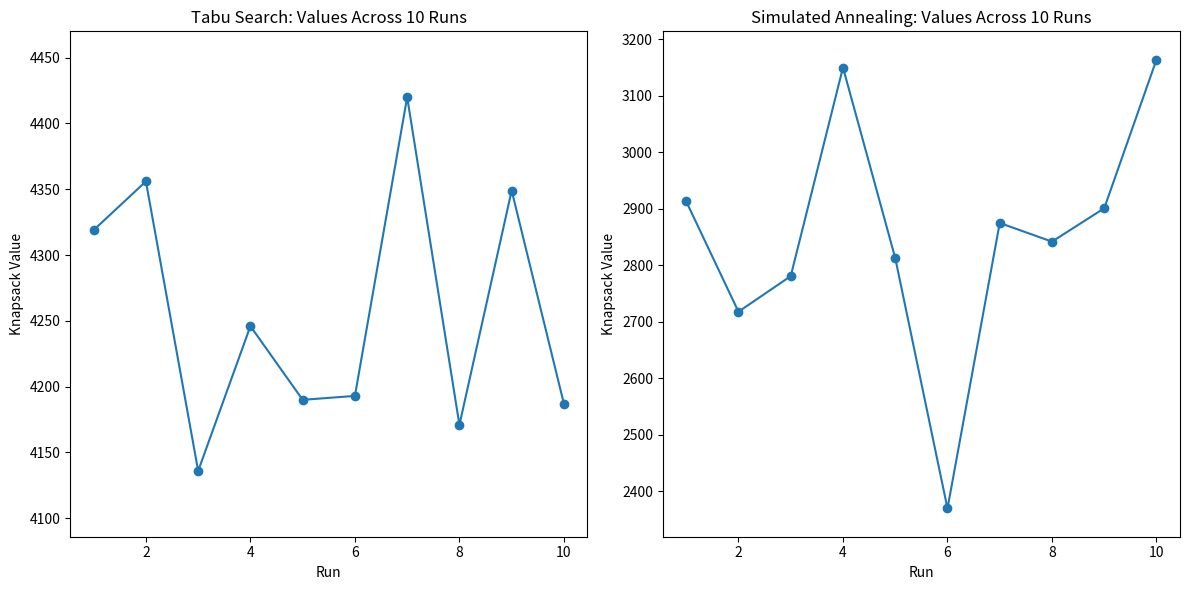
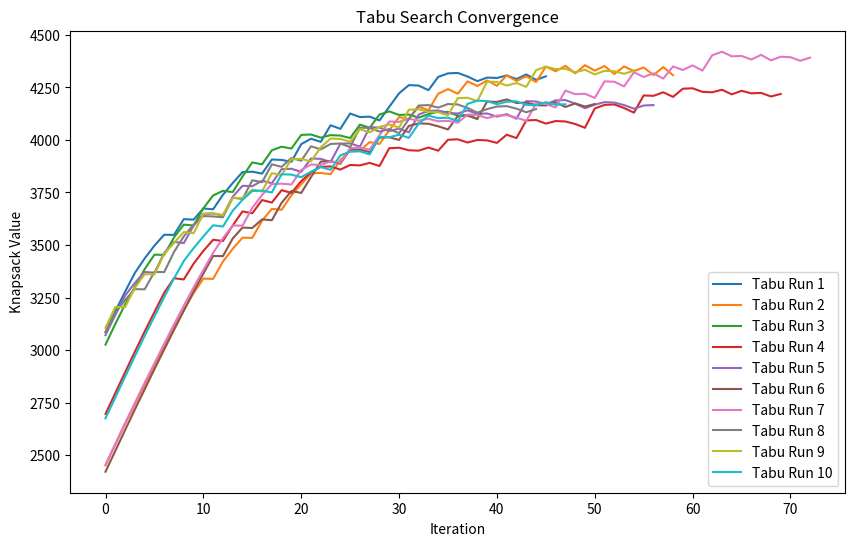
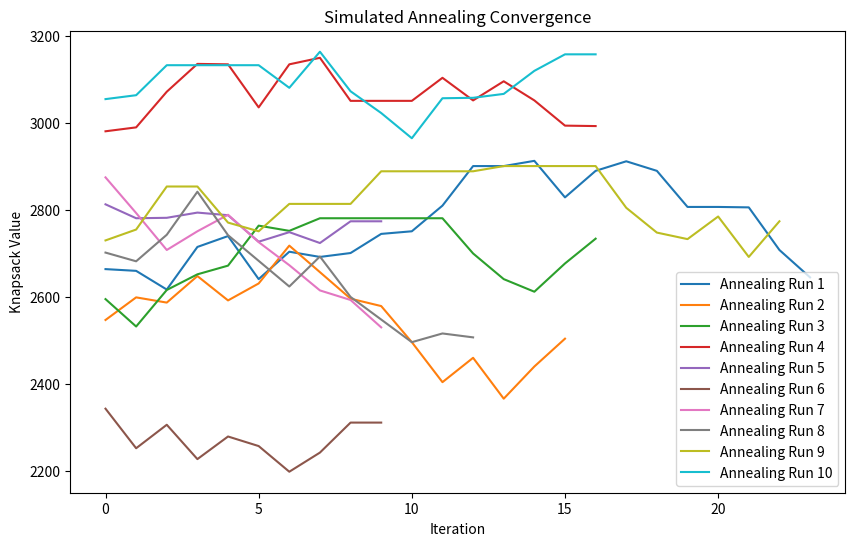

These charts were generated, in order, by the following Python code:
import random
import math
from collections import deque
import matplotlib.pyplot as plt

# Knapsack problem parameters
weights = [21, 12, 30, 24, 45, 47, 41, 36, 38, 45, 4, 17, 1, 42, 26, 19, 12, 27, 15, 4, 5, 4, 21, 7, 23, 45, 18, 7, 29, 44, 18, 3, 8, 4, 38, 23, 34, 35, 29, 32, 44, 34, 44, 24, 8, 4, 36, 16, 34, 33, 27, 36, 26, 25, 25, 47, 20, 6, 13, 35, 42, 49, 11, 39, 30, 21, 26, 25, 33, 38, 16, 5, 42, 20, 39, 9, 6, 46, 44, 50, 44, 2, 28, 50, 26, 44, 4, 50, 47, 29, 22, 17, 37, 1, 19, 47, 28, 24, 25, 16]
values = [96, 99, 52, 100, 46, 43, 22, 20, 84, 73, 53, 83, 52, 56, 22, 59, 15, 6, 69, 61, 22, 41, 63, 56, 13, 17, 1, 42, 49, 16, 67, 2, 12, 96, 98, 4, 50, 87, 25, 84, 82, 63, 1, 38, 91, 69, 38, 64, 25, 58, 99, 85, 29, 69, 36, 99, 9, 26, 82, 9, 54, 81, 74, 15, 44, 36, 48, 59, 15, 91, 65, 17, 57, 94, 79, 69, 47, 27, 57, 25, 32, 92, 89, 80, 93, 18, 52, 63, 92, 67, 39, 75, 82, 61, 9, 93, 6, 53, 12, 39]
capacity = 1500

# Function to calculate total weight and value of the selected items
def knapsack_value(solution):
    total_weight = sum(weights[i] for i in range(len(solution)) if solution[i] == 1)
    total_value = sum(values[i] for i in range(len(solution)) if solution[i] == 1)
    return total_weight, total_value

# Function to generate a random initial solution
def random_solution():
    solution = [random.randint(0, 1) for _ in range(len(weights))]
    while knapsack_value(solution)[0] > capacity:
        solution = [random.randint(0, 1) for _ in range(len(weights))]
    return solution

# Simulated Annealing Algorithm with iteration count
def simulated_annealing():
    initial_temperature = 1000
    cooling_rate = 0.995
    max_iterations = 1000
    threshold = 10  # Stop if no improvement in 10 iterations
    current_solution = random_solution()
    best_solution = current_solution[:]
    current_temperature = initial_temperature
    convergence_values = []
    iteration_count = 0
    no_improvement_count = 0
    
    for iteration in range(max_iterations):
        iteration_count += 1
        new_solution = current_solution[:]
        flip_index = random.randint(0, len(weights) - 1)
        new_solution[flip_index] = 1 - new_solution[flip_index]

        new_weight, new_value = knapsack_value(new_solution)
        if new_weight <= capacity:
            _, current_value = knapsack_value(current_solution)
            if new_value > current_value:
                current_solution = new_solution
                if new_value > knapsack_value(best_solution)[1]:
                    best_solution = new_solution
                    no_improvement_count = 0  # Reset if improvement
            else:
                acceptance_prob = math.exp((new_value - current_value) / current_temperature)
                if random.random() < acceptance_prob:
                    current_solution = new_solution
        
        current_temperature *= cooling_rate
        convergence_values.append(knapsack_value(current_solution)[1])  # Track convergence
        
        # Stop if no improvement in the last 'threshold' iterations
        no_improvement_count += 1
        if no_improvement_count >= threshold:
            break

    return best_solution, knapsack_value(best_solution), iteration_count, convergence_values


# Tabu Search Algorithm with iteration count
def tabu_search():
    tabu_size = 10
    num_iterations = 1000
    threshold = 10  # Stop if no improvement in 10 iterations
    current_solution = random_solution()
    best_solution = current_solution[:]
    tabu_list = deque(maxlen=tabu_size)
    convergence_values = []
    iteration_count = 0
    no_improvement_count = 0

    for iteration in range(num_iterations):
        iteration_count += 1
        neighbors = []
        for i in range(len(weights)):
            neighbor = current_solution[:]
            neighbor[i] = 1 - neighbor[i]
            neighbors.append(neighbor)

        valid_neighbors = [n for n in neighbors if knapsack_value(n)[0] <= capacity]
        best_neighbor = None
        best_value = 0
        for neighbor in valid_neighbors:
            if neighbor not in tabu_list:
                _, neighbor_value = knapsack_value(neighbor)
                if neighbor_value > best_value:
                    best_neighbor = neighbor
                    best_value = neighbor_value

        if best_neighbor:
            current_solution = best_neighbor
            tabu_list.append(current_solution)
            if best_value > knapsack_value(best_solution)[1]:
                best_solution = current_solution
                no_improvement_count = 0  # Reset if improvement

        convergence_values.append(knapsack_value(current_solution)[1])  # Track convergence
        
        # Stop if no improvement in the last 'threshold' iterations
        no_improvement_count += 1
        if no_improvement_count >= threshold:
            break

    return best_solution, knapsack_value(best_solution), iteration_count, convergence_values

# Running each algorithm 10 times and recording the results
tabu_values = []
annealing_values = []
tabu_convergence = []
annealing_convergence = []
tabu_iterations = []
annealing_iterations = []

print("Tabu Search Results:")
for run in range(10):
    solution, (weight, value), iterations, convergence = tabu_search()
    tabu_values.append(value)
    tabu_convergence.append(convergence)
    tabu_iterations.append(iterations)
    print(f"Run {run+1}: Weight = {weight}, Value = {value}, Iterations = {iterations}")

print("\nSimulated Annealing Results:")
for run in range(10):
    solution, (weight, value), iterations, convergence = simulated_annealing()
    annealing_values.append(value)
    annealing_convergence.append(convergence)
    annealing_iterations.append(iterations)
    print(f"Run {run+1}: Weight = {weight}, Value = {value}, Iterations = {iterations}")

# Plotting results
fig, (ax1, ax2) = plt.subplots(1, 2, figsize=(12, 6))

# Plot for Tabu Search
ax1.plot(range(1, 11), tabu_values, marker='o')
ax1.set_title("Tabu Search: Values Across 10 Runs")
ax1.set_xlabel("Run")
ax1.set_ylabel("Knapsack Value")
ax1.set_ylim([min(tabu_values) - 50, max(tabu_values) + 50])

# Plot for Simulated Annealing
ax2.plot(range(1, 11), annealing_values, marker='o')
ax2.set_title("Simulated Annealing: Values Across 10 Runs")
ax2.set_xlabel("Run")
ax2.set_ylabel("Knapsack Value")
ax2.set_ylim([min(annealing_values) - 50, max(annealing_values) + 50])

plt.tight_layout()
plt.show()

# Convergence Plot for Tabu Search
plt.figure(figsize=(10, 6))
for i, convergence in enumerate(tabu_convergence):
    plt.plot(convergence, label=f'Tabu Run {i+1}')
plt.title('Tabu Search Convergence')
plt.xlabel('Iteration')
plt.ylabel('Knapsack Value')
plt.legend()
plt.show()

# Convergence Plot for Simulated Annealing
plt.figure(figsize=(10, 6))
for i, convergence in enumerate(annealing_convergence):
    plt.plot(convergence, label=f'Annealing Run {i+1}')
plt.title('Simulated Annealing Convergence')
plt.xlabel('Iteration')
plt.ylabel('Knapsack Value')
plt.legend()
plt.show()